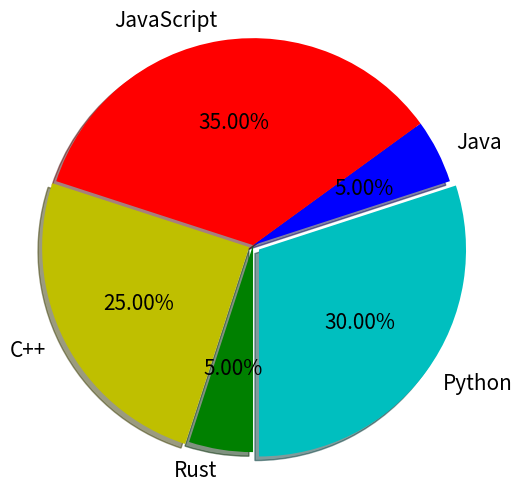
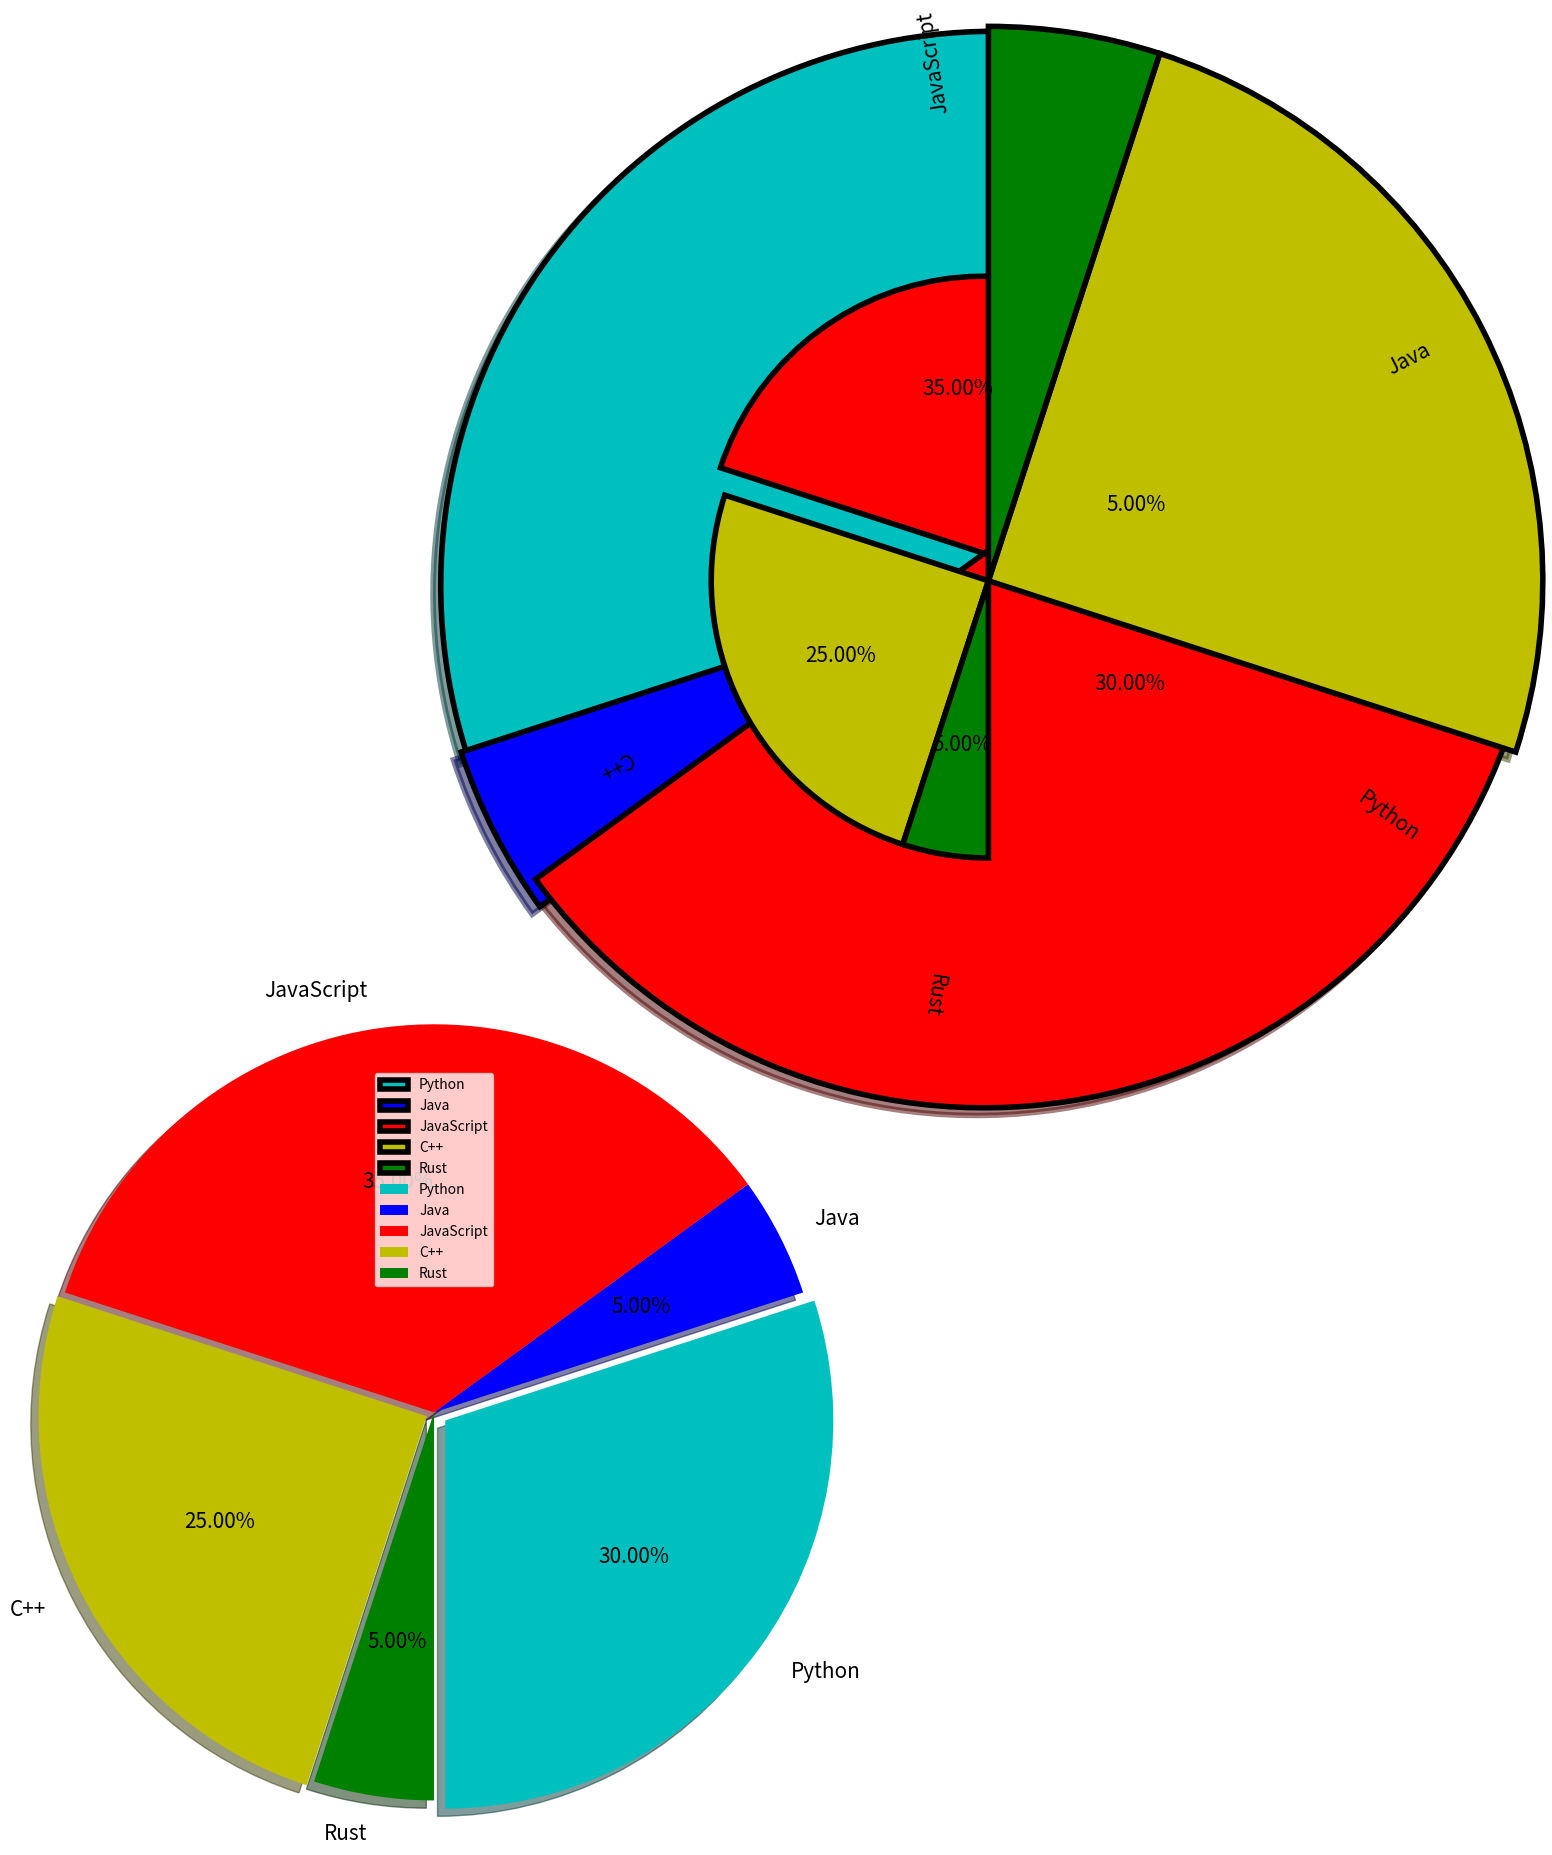
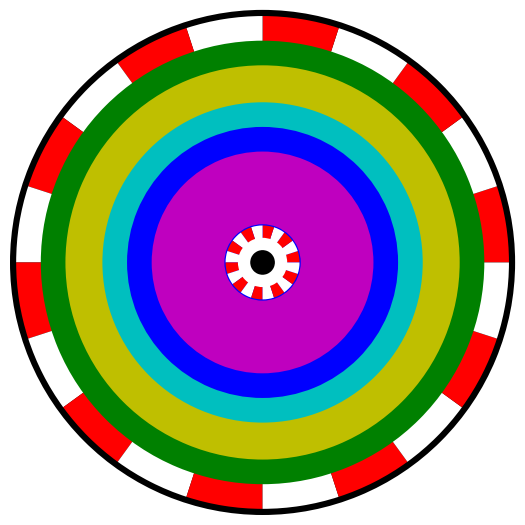

Here is the Python script that generated these plots, in order:
import matplotlib.pyplot as plt

classes = ['Python', 'Java', 'JavaScript', 'C++', 'Rust']
class1_students = [30,5,35,25,5]
explode = [0.05, 0 , 0, 0.03, 0]
colors = ["c", 'b','r','y','g']
textprops = {"fontsize":15}

plt.pie(class1_students,
        labels = classes,
       explode = explode,
       colors = colors,
       textprops = textprops,
       autopct = "%0.2f%%",
       shadow = True,
       radius = 1.4,
       startangle = 270)
plt.show()

explode = [0.03,0,0.1,0,0] # To slice the perticuler section
colors = ["c", 'b','r','y','g'] # Color of each section
textprops = {"fontsize":15} # Font size of text in pie chart

plt.figure(figsize = (16,9))
wedgeprops = {"linewidth": 4, 'width':3, "edgecolor":"k"} # Width = 1
plt.pie(
        class1_students, 
        labels = classes, 
        explode = explode, 
        colors = colors, 
        autopct = "%0.2f%%", 
        pctdistance = 0.6, 
        shadow =True, 
        labeldistance = 1.6, 
        startangle = 270,
        radius = 1, 
        counterclock = True, 
        wedgeprops = wedgeprops,
        textprops = textprops,
        center=(2, 3),
        frame=True,
        rotatelabels=True
        ) 
plt.show()

classes = ['Python', 'Java', 'JavaScript', 'C++', 'Rust']
class1_students = [30,5,35,25,5]
explode = [0.05, 0 , 0, 0.03, 0]
colors = ["c", 'b','r','y','g']
textprops = {"fontsize":15}

plt.pie(class1_students,
        labels = classes,
       explode = explode,
       colors = colors,
       textprops = textprops,
       autopct = "%0.2f%%",
       shadow = True,
       radius = 1.4,
       startangle = 270)
plt.legend()
plt.show()

import numpy as np
plt.figure(figsize=(7,4))
#plt.figure(figsize=(16,9)
 
colors = ['r','w','r','w','r','w','r','w','r','w','r','w','r','w','r','w','r','w','r','w']
labels = np.ones(20)
#labels = [1.0,1.0,1.0,1.0,1.0,.........,1.0]
 
plt.pie([1], colors="k", radius = 2.05)
plt.pie(labels, colors=colors, radius = 2.0)
 
plt.pie([1], colors="g", radius = 1.8)
plt.pie([1], colors="y", radius = 1.6)
plt.pie([1], colors="c", radius = 1.3)
plt.pie([1], colors="b", radius = 1.1)
plt.pie([1], colors="m", radius = 0.9)
 
plt.pie([1], colors="b", radius = 0.31)
plt.pie(labels, colors=colors, radius = 0.3)
 
plt.pie([1], colors="w", radius = 0.2)
plt.pie([1], colors="k", radius = 0.1)
 
plt.show()